Photos from the image-classification dataset "dataset" in the GitHub repository dakshhkhatri/HelmVision. Its 2 classes are: helmet, no helmet.

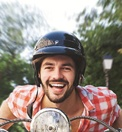
Label: helmet

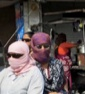
Label: no helmet

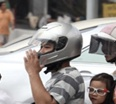
Label: helmet

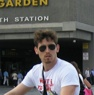
Label: no helmet

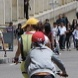
Label: helmet

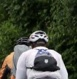
Label: helmet
